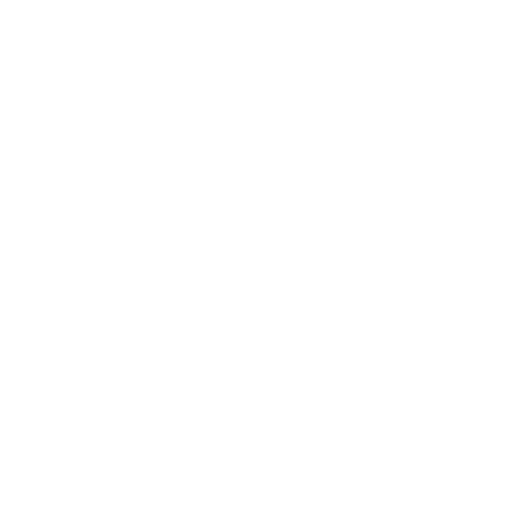
t = 0.00 s
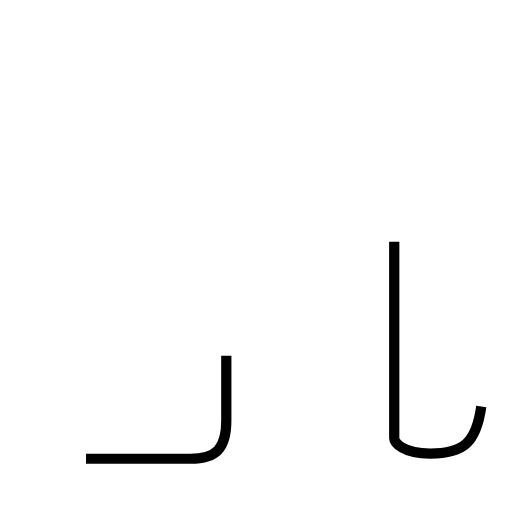
t = 1.61 s
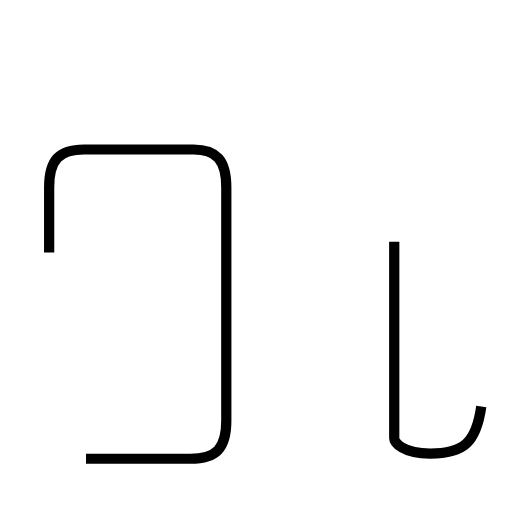
t = 2.96 s
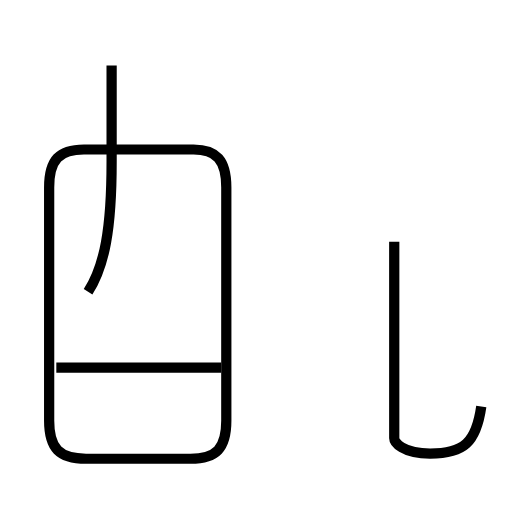
t = 4.79 s
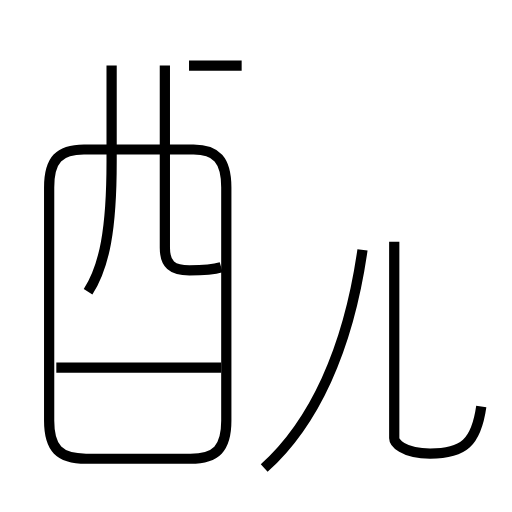
t = 6.40 s
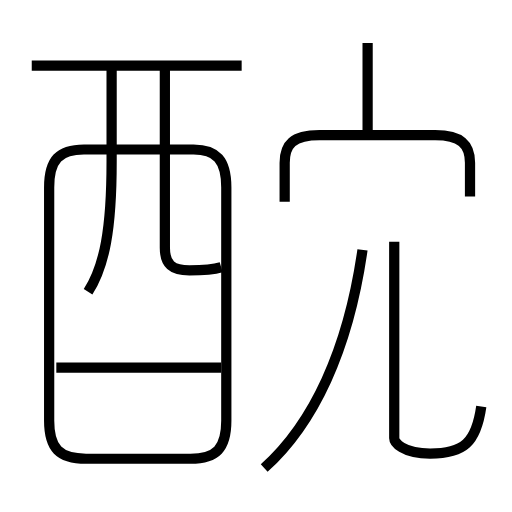
t = 7.99 s

The animated SVG that drew these frames (rendered in a browser with its animation timeline set to each time). Animation: 9 SMIL elements (animate=9); one cycle of 7.99 s.

<?xml version='1.0' encoding='utf-8'?>
<svg viewBox="0.0 -6.0 50.0 50.0" version="1.1" xmlns="http://www.w3.org/2000/svg"><rect x="-1000" y="-1000" width="2000" height="2000" stroke="white" fill="white" /><g style="fill:none;stroke:#000000;stroke-width:1"><path d="M 47.0 -4.3 C 46.5 -0.8 45.3 0.3 42.0 0.3 C 39.3 0.3 38.5 -0.8 38.5 -1.2 L 38.5 -20.4 " transform="translate(0.0 38.0)" stroke-dasharray="31.004791775039887" stroke-dashoffset="31.004791775039887"><animate attributeName="stroke-dashoffset" from="31.004791775039887" to="0" dur="0.9301437532511966s" begin="0s" fill="freeze" /></path><path d="M 8.4 0.8 L 18.6 0.8 C 21.1 0.8 22.1 -0.2 22.1 -2.9 L 22.1 -25.7 C 22.1 -28.4 21.1 -29.4 18.9 -29.4 L 8.2 -29.4 C 5.8 -29.4 4.8 -28.4 4.8 -25.7 L 4.8 -2.9 C 4.8 -0.2 5.8 0.8 8.4 0.8 Z " transform="translate(0.0 38.0)" stroke-dasharray="90.00160547997973" stroke-dashoffset="90.00160547997973"><animate attributeName="stroke-dashoffset" from="90.00160547997973" to="0" dur="2.7000481643993917s" begin="0.9301437532511966s" fill="freeze" /></path><path d="M 21.6 -8.1 L 5.5 -8.1 " transform="translate(0.0 38.0)" stroke-dasharray="16.1" stroke-dashoffset="16.1"><animate attributeName="stroke-dashoffset" from="16.1" to="0" dur="0.48300000000000004s" begin="3.6301919176505884s" fill="freeze" /></path><path d="M 8.6 -15.5 C 10.2 -18.0 10.9 -21.6 10.9 -28.2 L 10.9 -37.6 " transform="translate(0.0 38.0)" stroke-dasharray="22.47056750204165" stroke-dashoffset="22.47056750204165"><animate attributeName="stroke-dashoffset" from="22.47056750204165" to="0" dur="0.6741170250612495s" begin="4.113191917650588s" fill="freeze" /></path><path d="M 21.6 -17.9 C 20.6 -17.6 19.6 -17.6 18.5 -17.6 C 16.8 -17.6 16.1 -18.2 16.1 -19.8 L 16.1 -37.6 " transform="translate(0.0 38.0)" stroke-dasharray="24.718550864640157" stroke-dashoffset="24.718550864640157"><animate attributeName="stroke-dashoffset" from="24.718550864640157" to="0" dur="0.7415565259392047s" begin="4.787308942711838s" fill="freeze" /></path><path d="M 25.8 1.7 C 30.6 -2.6 34.0 -9.8 35.4 -19.6 " transform="translate(0.0 38.0)" stroke-dasharray="23.830588509228747" stroke-dashoffset="23.830588509228747"><animate attributeName="stroke-dashoffset" from="23.830588509228747" to="0" dur="0.7149176552768624s" begin="5.528865468651043s" fill="freeze" /></path><path d="M 23.6 -37.6 L 3.1 -37.6 " transform="translate(0.0 38.0)" stroke-dasharray="20.5" stroke-dashoffset="20.5"><animate attributeName="stroke-dashoffset" from="20.5" to="0" dur="0.615s" begin="6.243783123927905s" fill="freeze" /></path><path d="M 45.9 -24.8 L 45.9 -28.1 C 45.9 -29.9 45.0 -30.8 42.5 -30.8 L 31.2 -30.8 C 28.6 -30.8 27.8 -29.9 27.8 -28.1 L 27.8 -24.3 " transform="translate(0.0 38.0)" stroke-dasharray="28.45154085414501" stroke-dashoffset="28.45154085414501"><animate attributeName="stroke-dashoffset" from="28.45154085414501" to="0" dur="0.8535462256243502s" begin="6.858783123927905s" fill="freeze" /></path><path d="M 35.9 -30.6 L 35.9 -39.8" transform="translate(0.0 38.0)" stroke-dasharray="9.199999999999996" stroke-dashoffset="9.199999999999996"><animate attributeName="stroke-dashoffset" from="9.199999999999996" to="0" dur="0.27599999999999986s" begin="7.712329349552255s" fill="freeze" /></path></g></svg>
